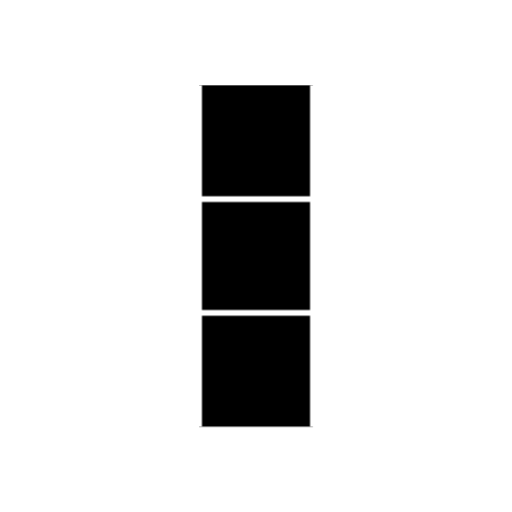
t = 0.00 s
t = 0.17 s: frame unchanged from t = 0.00 s, image omitted
t = 0.51 s: frame unchanged from t = 0.00 s, image omitted
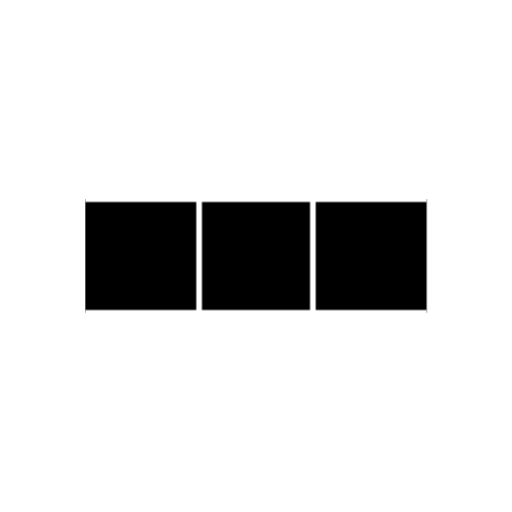
t = 0.75 s
t = 0.92 s: frame unchanged from t = 0.75 s, image omitted
t = 1.26 s: frame unchanged from t = 0.75 s, image omitted

The animated SVG that drew these frames (rendered in a browser with its animation timeline set to each time). Animation: 2 CSS @keyframes rules; one cycle of 1.50 s, repeats indefinitely.

<svg viewBox="0 0 180 180" xmlns="http://www.w3.org/2000/svg">
  <style>
    .vertical {
      opacity: 1;
      animation: vertical-anim 1.5s linear infinite;
    }
    .horizontal {
      opacity: 0;
      animation: horizontal-anim 1.5s linear infinite;
    }
    @keyframes vertical-anim {
      0%, 45% { opacity: 1; }
      50%, 95% { opacity: 0; }
      100% { opacity: 1; }
    }
    @keyframes horizontal-anim {
      0%, 45% { opacity: 0; }
      50%, 95% { opacity: 1; }
      100% { opacity: 0; }
    }
  </style>
  
  <!-- White frame around the entire SVG -->
  <rect x="0" y="0" width="180" height="180" fill="white" />
  
  <!-- 3x3 Grid background -->
  <rect x="30" y="30" width="120" height="120" fill="white" />
  
  <!-- Blinker Vertical State -->
  <g class="vertical">
    <rect x="70" y="30" width="40" height="40" fill="black" />
    <rect x="70" y="70" width="40" height="40" fill="black" />
    <rect x="70" y="110" width="40" height="40" fill="black" />
  </g>
  
  <!-- Blinker Horizontal State -->
  <g class="horizontal">
    <rect x="30" y="70" width="40" height="40" fill="black" />
    <rect x="70" y="70" width="40" height="40" fill="black" />
    <rect x="110" y="70" width="40" height="40" fill="black" />
  </g>
  
  <!-- White grid lines on top of cells -->
  <!-- Vertical grid lines -->
  <line x1="70" y1="30" x2="70" y2="150" stroke="white" stroke-width="2" />
  <line x1="110" y1="30" x2="110" y2="150" stroke="white" stroke-width="2" />
  
  <!-- Horizontal grid lines -->
  <line x1="30" y1="70" x2="150" y2="70" stroke="white" stroke-width="2" />
  <line x1="30" y1="110" x2="150" y2="110" stroke="white" stroke-width="2" />
</svg>
